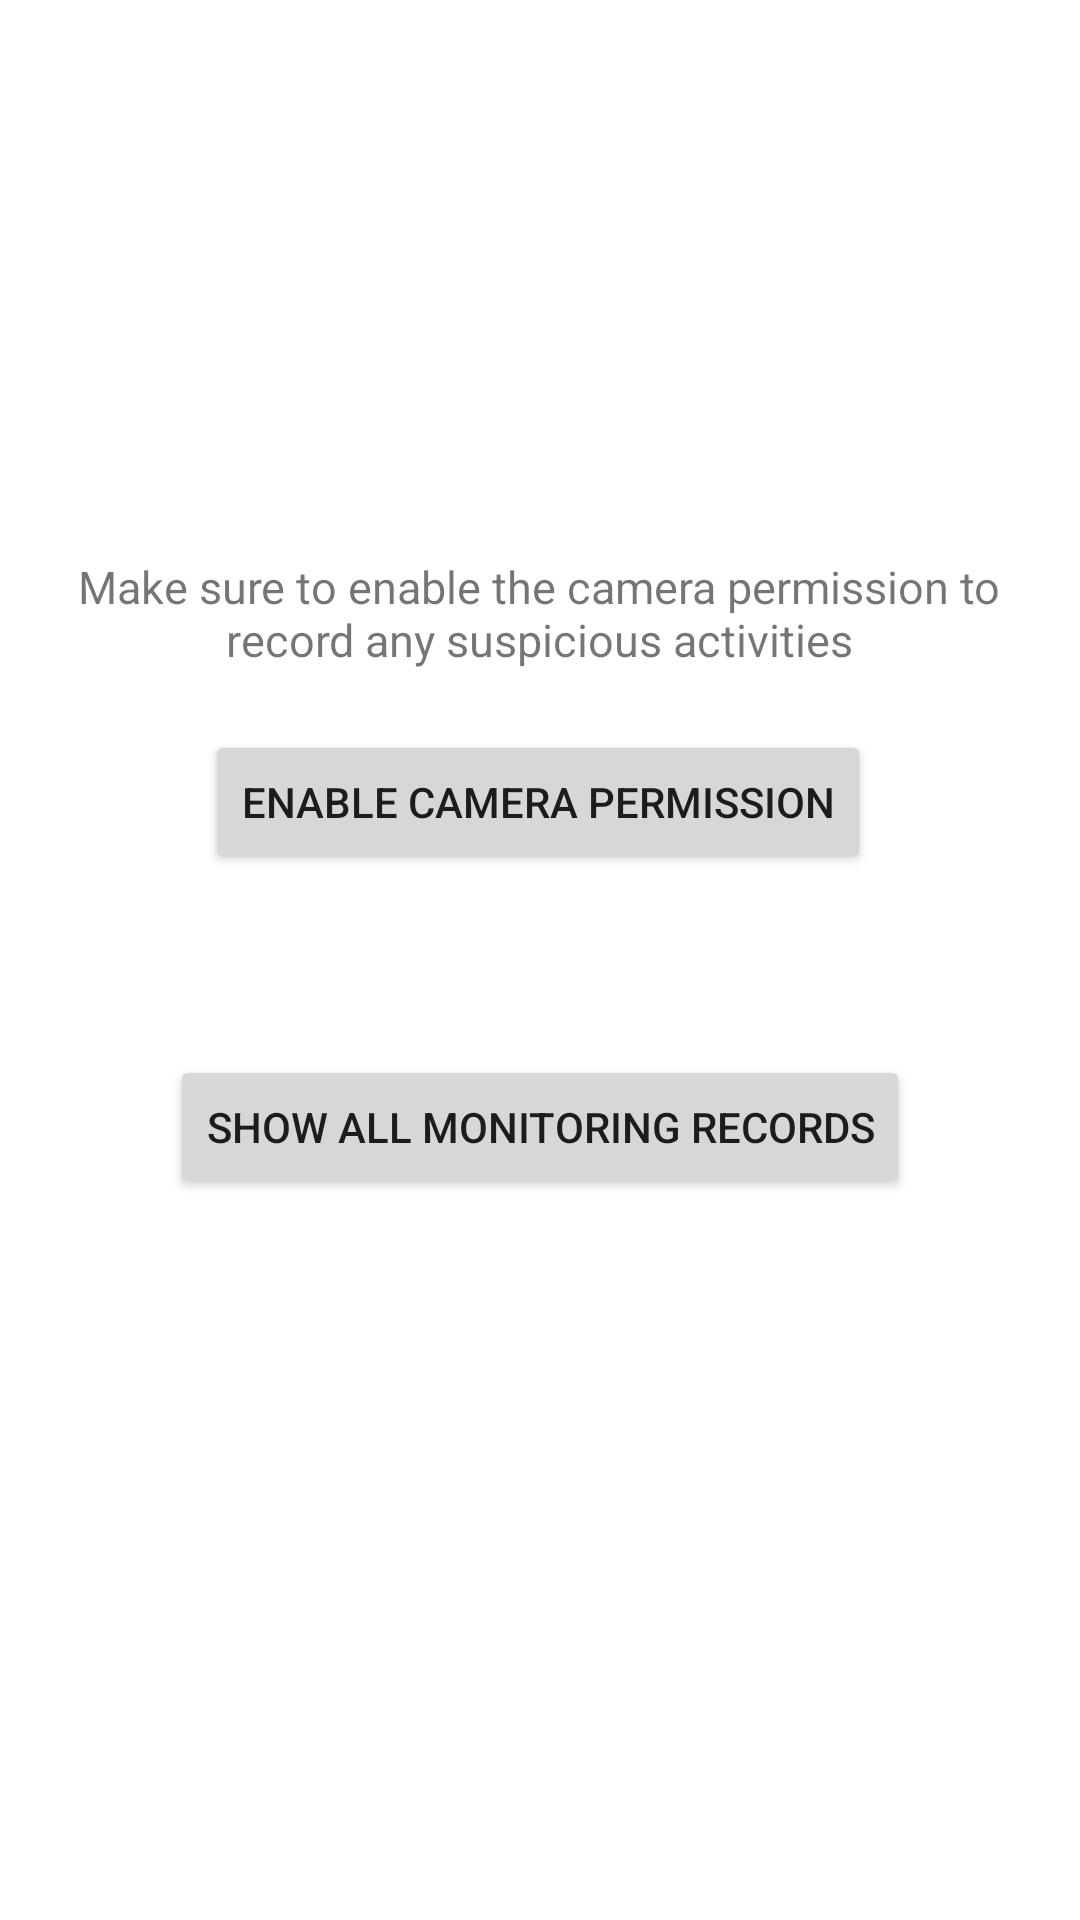

Reconstruct the res/layout file that produces this screen, plus the resources it refers to.
<!-- AndroidManifest.xml: application theme Theme.PrivaSee -->
<!-- res/layout/fragment_monitor.xml -->
<?xml version="1.0" encoding="utf-8"?>
<androidx.constraintlayout.widget.ConstraintLayout xmlns:android="http://schemas.android.com/apk/res/android"
    xmlns:app="http://schemas.android.com/apk/res-auto"
    xmlns:tools="http://schemas.android.com/tools"
    android:layout_width="match_parent"
    android:layout_height="match_parent"
    tools:context=".ui.monitor.MonitorFragment">


    <TextView
        android:id="@+id/textView12"
        android:layout_width="330dp"
        android:layout_height="wrap_content"

        android:gravity="center"
        android:text="Make sure to enable the camera permission to record any suspicious activities"
        android:textSize="15sp"
        app:layout_constraintBottom_toBottomOf="parent"
        app:layout_constraintEnd_toEndOf="parent"
        app:layout_constraintHorizontal_bias="0.493"
        app:layout_constraintStart_toStartOf="parent"
        app:layout_constraintTop_toTopOf="parent"
        app:layout_constraintVertical_bias="0.308" />

    <Button
        android:id="@+id/btnEnableCamera"
        android:layout_width="wrap_content"
        android:layout_height="wrap_content"

        android:gravity="center"
        android:text="Enable Camera Permission"
        android:textSize="14sp"
        app:layout_constraintBottom_toBottomOf="parent"
        app:layout_constraintEnd_toEndOf="parent"
        app:layout_constraintHorizontal_bias="0.496"
        app:layout_constraintStart_toStartOf="parent"
        app:layout_constraintTop_toTopOf="parent"
        app:layout_constraintVertical_bias="0.411" />

    <Button
        android:id="@+id/btnAccessRecords"
        android:layout_width="wrap_content"
        android:layout_height="wrap_content"

        android:gravity="center"
        android:text="Show All Monitoring Records"
        android:textSize="14sp"
        app:layout_constraintBottom_toBottomOf="parent"
        app:layout_constraintEnd_toEndOf="parent"
        app:layout_constraintStart_toStartOf="parent"
        app:layout_constraintTop_toTopOf="parent"
        app:layout_constraintVertical_bias="0.594" />

    <TextView
        android:id="@+id/optimalThreshold"
        android:layout_width="wrap_content"
        android:layout_height="wrap_content"
        android:text=""
        android:textSize="20sp"
        app:layout_constraintBottom_toBottomOf="parent"
        app:layout_constraintEnd_toEndOf="parent"
        app:layout_constraintHorizontal_bias="0.498"
        app:layout_constraintStart_toStartOf="parent"
        app:layout_constraintTop_toBottomOf="@+id/btnAccessRecords"
        app:layout_constraintVertical_bias="0.302" />


</androidx.constraintlayout.widget.ConstraintLayout>
<!-- resources referenced by this layout -->
<resources>
  <style name="Theme.PrivaSee" parent="Theme.MaterialComponents.Light.NoActionBar">
          
          <item name="colorPrimary">@color/purple_500</item>
          <item name="colorPrimaryVariant">@color/purple_700</item>
          <item name="colorOnPrimary">@color/white</item>
          
          <item name="colorSecondary">@color/teal_200</item>
          <item name="colorSecondaryVariant">@color/teal_700</item>
          <item name="colorOnSecondary">@color/black</item>
          
          <item name="android:statusBarColor">?attr/colorPrimaryVariant</item>
          
      </style>
  <color name="purple_500">#FF6200EE</color>
  <color name="purple_700">#FF3700B3</color>
  <color name="white">#FFFFFFFF</color>
  <color name="teal_200">#FF03DAC5</color>
  <color name="teal_700">#FF018786</color>
  <color name="black">#FF000000</color>
</resources>
